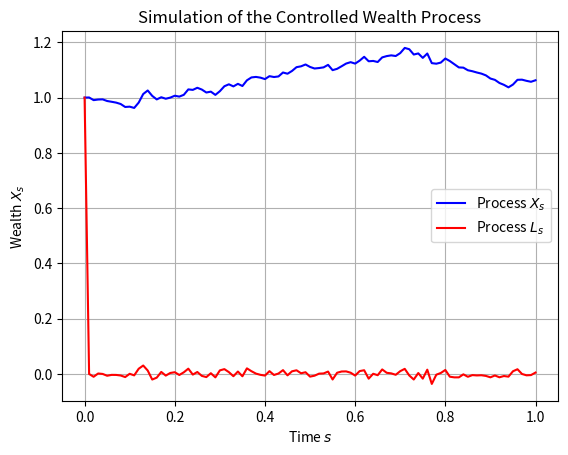

Reproduce this figure in Python.
import numpy as np
import matplotlib.pyplot as plt

np.random.seed()

# Parameters
r = 0.03
b = 0.08
sigma = 0.2
u = 0.5
X0 = 1
T = 1
N = 100
dt = T / N

# Time array
t = np.linspace(0, T, N+1)

# Initialize the array to store the process values
X = np.zeros(N+1)
K,Y,L=X.copy(),X.copy(),X.copy()
X[0] = X0
K[0],Y[0],L[0]= X0,X0,X0
# Simulate the process
for i in range(1, N+1):
    Z = np.random.normal(0, 1)
    X[i] = X[i-1] + r * X[i-1] * dt + u * (b - r) * X[i-1] * dt + u * sigma * X[i-1] * np.sqrt(dt) * Z
    K[i] = K[i-1] + r * K[i-1] * dt +  u * sigma * K[i-1] * np.sqrt(dt) * Z
    Y[i] = Y[i-1] + r * Y[i-1] * dt + u * (b - r) * Y[i-1] * dt
    L[i]=  u * sigma * X[i-1] * np.sqrt(dt) * Z

# Plot the process
plt.plot(t, K, color='blue', label='Process $X_s$')
#plt.plot(t, Y, color='green', label='Process $Y_s$')
plt.plot(t, L, color='red', label='Process $L_s$')
plt.xlabel('Time $s$')
plt.ylabel('Wealth $X_s$')
plt.title('Simulation of the Controlled Wealth Process')
plt.legend()
plt.grid(True)
plt.show()
